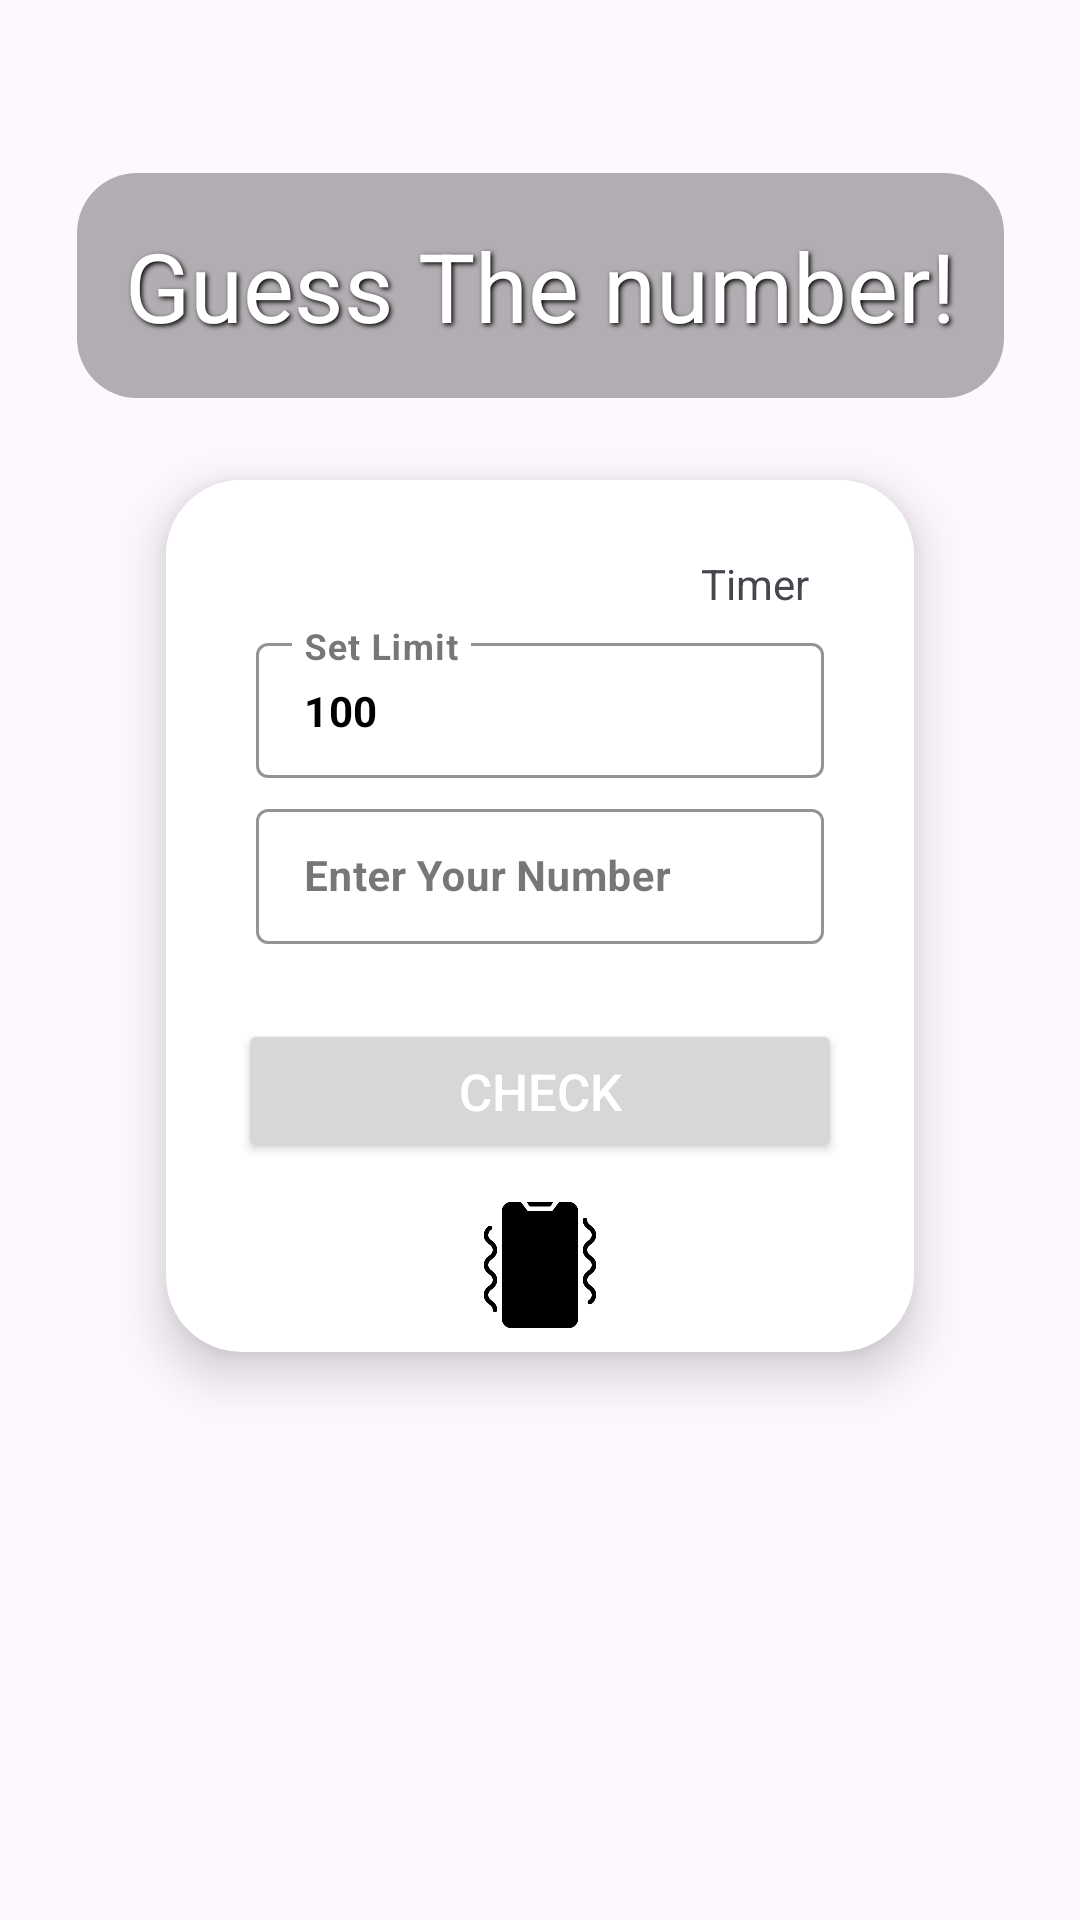

Here is an Android app screen rendered from its layout file. Give the layout XML and the strings, colors and styles it references.
<!-- AndroidManifest.xml: application theme Theme.ArcadeHUBLight -->
<!-- res/layout/activity_guess_the_number.xml -->
<?xml version="1.0" encoding="utf-8"?>
<androidx.constraintlayout.widget.ConstraintLayout xmlns:android="http://schemas.android.com/apk/res/android"
    xmlns:app="http://schemas.android.com/apk/res-auto"
    xmlns:tools="http://schemas.android.com/tools"
    android:layout_width="match_parent"
    android:layout_height="match_parent"
    android:background="@color/primary"
    tools:context=".MainActivity">

    <TextView
        android:id="@+id/textView"
        android:padding="16dp"
        android:layout_width="wrap_content"
        android:layout_height="wrap_content"
        android:background="@drawable/grid_bg"
        android:text="Guess The number!"
        android:textAlignment="center"
        android:textSize="32sp"
        android:textColor="@android:color/white"
        android:shadowColor="#000000"
        android:shadowDx="2"
        android:shadowDy="2"
        android:shadowRadius="4"
        app:layout_constraintBottom_toBottomOf="parent"
        app:layout_constraintEnd_toEndOf="parent"
        app:layout_constraintStart_toStartOf="parent"
        app:layout_constraintTop_toTopOf="parent"
        app:layout_constraintVertical_bias="0.102" />

    <androidx.cardview.widget.CardView
        android:id="@+id/guessCard"
        app:layout_constraintTop_toBottomOf="@id/textView"
        app:cardCornerRadius="25dp"
        app:cardElevation="10dp"
        android:layout_gravity="center"
        android:layout_marginTop="5dp"
        android:layout_marginStart="38dp"
        android:layout_marginEnd="38dp"
        app:cardUseCompatPadding="true"
        android:layout_width="match_parent"
        android:layout_height="wrap_content">
        <LinearLayout
            android:orientation="vertical"
            android:layout_width="match_parent"
            android:layout_height="wrap_content">
            <LinearLayout
                android:id="@+id/logInLayout"
                android:background="@color/white"
                android:padding="25dp"
                android:gravity="center"
                android:orientation="vertical"
                android:layout_width="match_parent"
                android:layout_height="wrap_content">

                <TextView
                    android:id="@+id/guessTimer"
                    android:layout_width="wrap_content"
                    android:layout_height="wrap_content"
                    android:text="Timer"
                    android:layout_gravity="end"
                    android:layout_marginRight="10dp"/>

                <com.google.android.material.textfield.TextInputLayout
                    android:hint="Set Limit"
                    android:layout_marginLeft="5dp"
                    android:layout_marginRight="5dp"
                    android:layout_marginTop="5dp"
                    app:hintTextColor="#4E4A4A"
                    app:boxStrokeColor="#4E4A4A"
                    app:boxStrokeWidth="1dp"
                    style="@style/Widget.MaterialComponents.TextInputLayout.OutlinedBox.Dense"
                    android:layout_width="match_parent"
                    android:layout_height="wrap_content">

                    <com.google.android.material.textfield.TextInputEditText
                        android:id="@+id/maxLimit"
                        android:inputType="numberDecimal"
                        android:ems="10"
                        android:textSize="14sp"
                        android:text="100"
                        android:textColor="@color/black"
                        android:textStyle="bold"
                        android:layout_width="match_parent"
                        android:layout_height="wrap_content"
                        />
                </com.google.android.material.textfield.TextInputLayout>

                <com.google.android.material.textfield.TextInputLayout
                    android:hint="Enter Your Number"
                    android:layout_marginLeft="5dp"
                    android:layout_marginRight="5dp"
                    android:layout_marginTop="5dp"
                    app:hintTextColor="#4E4A4A"
                    app:boxStrokeColor="#4E4A4A"
                    app:boxStrokeWidth="1dp"
                    style="@style/Widget.MaterialComponents.TextInputLayout.OutlinedBox.Dense"
                    android:layout_width="match_parent"
                    android:layout_height="wrap_content">

                    <com.google.android.material.textfield.TextInputEditText
                        android:id="@+id/userInput"
                        android:inputType="numberDecimal"
                        android:ems="10"
                        android:textSize="14sp"
                        android:textColor="@color/black"
                        android:textStyle="bold"
                        android:layout_width="match_parent"
                        android:layout_height="wrap_content"
                        />
                </com.google.android.material.textfield.TextInputLayout>

            </LinearLayout>

            <Button
                android:id="@+id/checkButton"
                android:text="Check"
                android:layout_width="match_parent"
                android:layout_height="wrap_content"
                android:textSize="17sp"
                android:textColor="@color/white"
                android:textAllCaps="true"
                android:elevation="15dp"
                android:layout_marginStart="24dp"
                android:layout_marginEnd="24dp"
                android:layout_marginBottom="5dp"
                android:layout_gravity="center"/>

            <Button
                android:id="@+id/vibeBT"
                android:layout_width="48dp"
                android:layout_height="48dp"
                android:layout_gravity="center"
                android:layout_margin="5dp"
                android:background="@drawable/ic_vibrate" />

        </LinearLayout>

    </androidx.cardview.widget.CardView>

    <TextView
        android:id="@+id/resultText"
        android:layout_width="wrap_content"
        android:layout_height="wrap_content"
        android:layout_marginTop="10dp"
        android:padding="10dp"
        android:textSize="30sp"
        android:textColor="@color/white"
        app:layout_constraintEnd_toEndOf="parent"
        app:layout_constraintStart_toStartOf="parent"
        app:layout_constraintTop_toBottomOf="@+id/guessCard" />

</androidx.constraintlayout.widget.ConstraintLayout>
<!-- resources referenced by this layout -->
<resources>
  <!-- drawable grid_bg (drawable) -->
  <shape xmlns:android="http://schemas.android.com/apk/res/android">
      <solid android:color="#4D000000" />
      <corners android:radius="20dp" />
  </shape>
  <!-- drawable ic_vibrate: png bitmap (drawable, 9566 bytes) -->
  <style name="Theme.ArcadeHUBLight" parent="Base.Theme.ArcadeHUB">
          <item name="android:statusBarColor">@color/primary</item>
      </style>
  <style name="Base.Theme.ArcadeHUB" parent="Theme.Material3.DayNight.NoActionBar">
      </style>
  <!-- not gathered from this repository: default colours our renderer supplied (Android Studio template values) -->
  <color name="black">#FF000000</color>
  <color name="white">#FFFFFFFF</color>
</resources>
